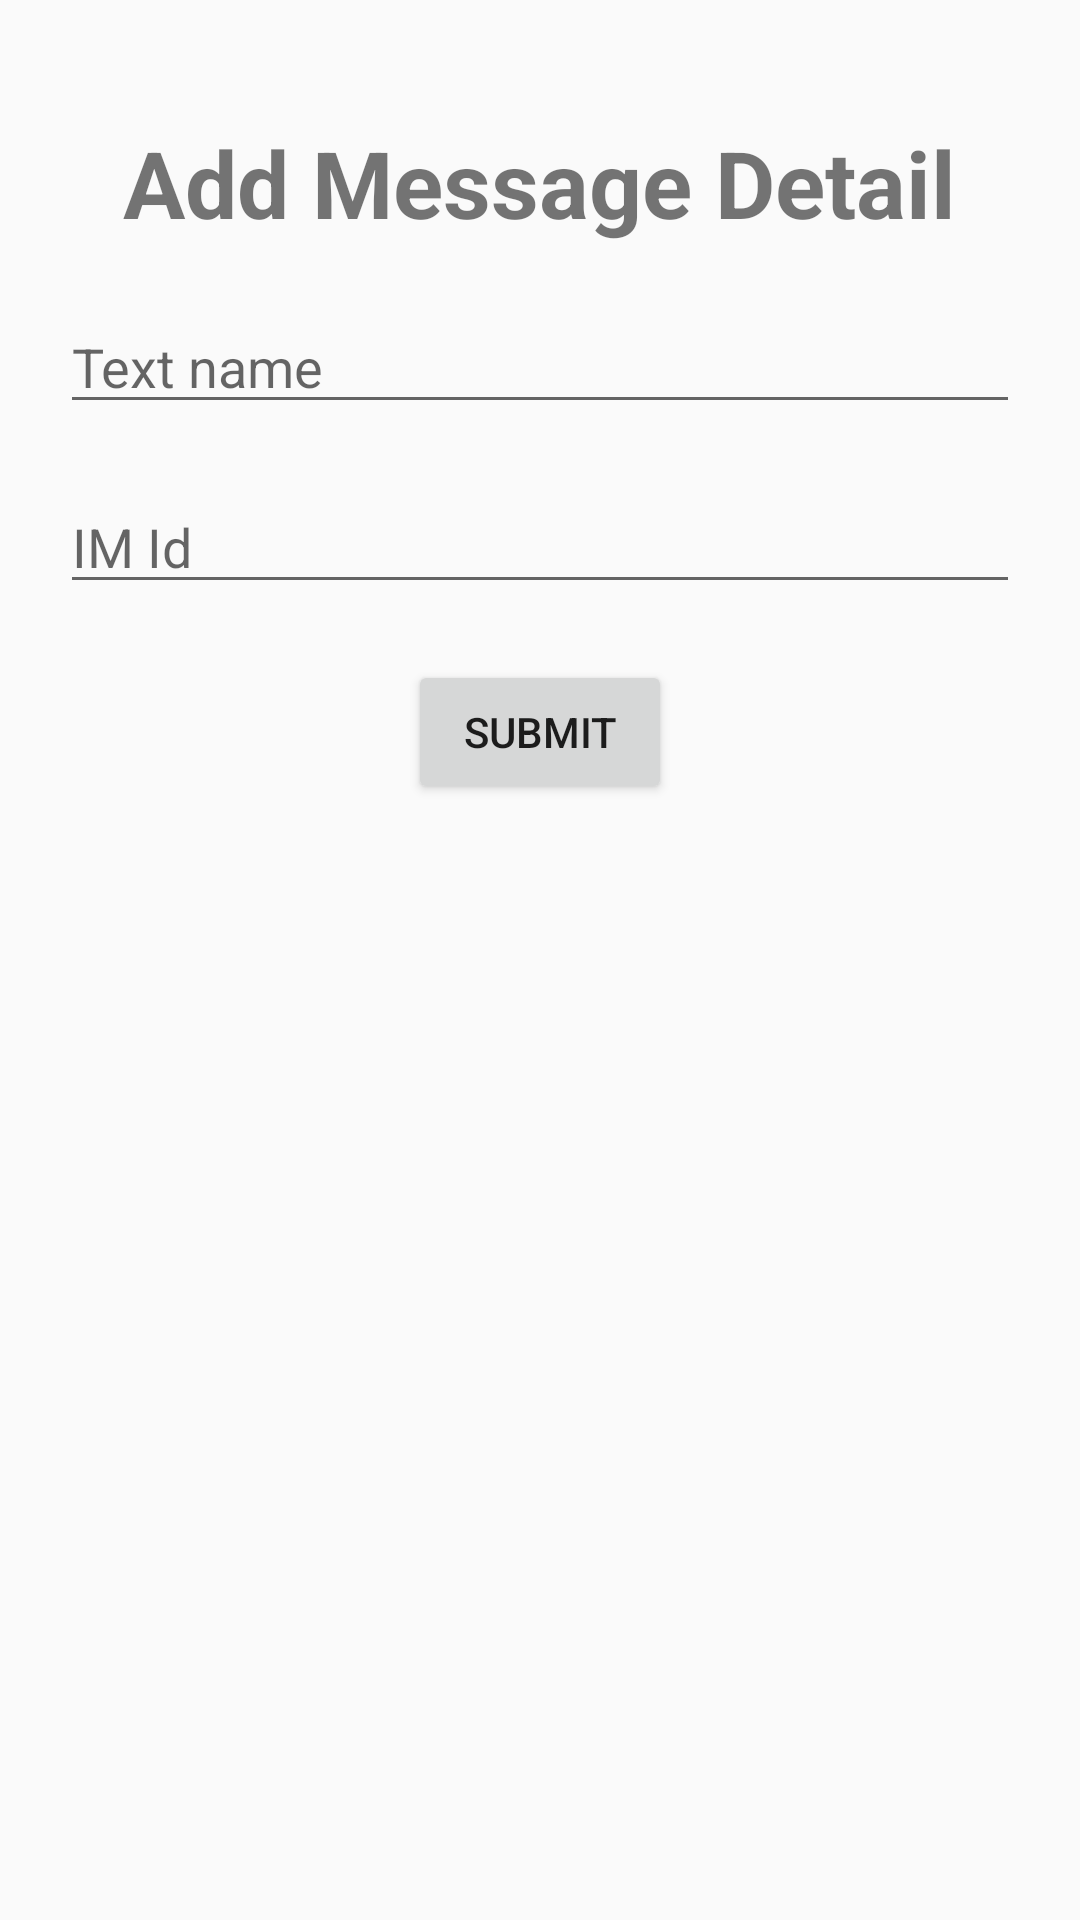

Here is an Android app screen rendered from its layout file. Give the layout XML and the strings, colors and styles it references.
<!-- AndroidManifest.xml: application theme Theme.AndroidGenTue6Fri7 -->
<!-- res/layout/fragment_cloud.xml -->
<?xml version="1.0" encoding="utf-8"?>
<FrameLayout xmlns:android="http://schemas.android.com/apk/res/android"
    xmlns:tools="http://schemas.android.com/tools"
    android:layout_width="match_parent"
    android:layout_height="match_parent"
    tools:context=".fragment.CloudFragment">


    <TextView
        android:layout_width="wrap_content"
        android:layout_height="wrap_content"
        android:text="Add Message Detail"
        android:id="@+id/tvCloudFgTitle"
        android:textSize="15pt"
        android:textStyle="bold"
        android:layout_gravity="center_horizontal"
        android:layout_marginTop="40dp"
        />

    <EditText
        android:layout_width="match_parent"
        android:layout_height="wrap_content"
        android:id="@+id/edtCloudFgName"
        android:layout_marginTop="100dp"
        android:hint="Text name"
        android:layout_marginStart="20dp"
        android:layout_marginEnd="20dp"
        />
    <EditText
        android:layout_width="match_parent"
        android:layout_height="wrap_content"
        android:id="@+id/edtCloudFgEmail"
        android:layout_marginTop="160dp"
        android:hint="IM Id"
        android:layout_marginStart="20dp"
        android:layout_marginEnd="20dp"
        />

    <Button
        android:layout_width="wrap_content"
        android:layout_height="wrap_content"
        android:id="@+id/btnCloudFgSubmit"
        android:text="Submit"
        android:layout_marginTop="220dp"
        android:layout_gravity="center_horizontal"
        />

</FrameLayout>
<!-- resources referenced by this layout -->
<resources>
  <style name="Theme.AndroidGenTue6Fri7" parent="Theme.AppCompat.DayNight.NoActionBar">
          
          <item name="colorPrimary">@color/purple_500</item>
          <item name="colorPrimaryVariant">@color/purple_700</item>
          <item name="colorOnPrimary">@color/white</item>
          
          <item name="colorSecondary">@color/teal_200</item>
          <item name="colorSecondaryVariant">@color/teal_700</item>
          <item name="colorOnSecondary">@color/black</item>
          
          <item name="android:statusBarColor">?attr/colorPrimaryVariant</item>
          
      </style>
  <color name="purple_500">#FF6200EE</color>
  <color name="purple_700">#FF3700B3</color>
  <color name="white">#FFFFFFFF</color>
  <color name="teal_200">#FF03DAC5</color>
  <color name="teal_700">#FF018786</color>
  <color name="black">#FF000000</color>
</resources>
